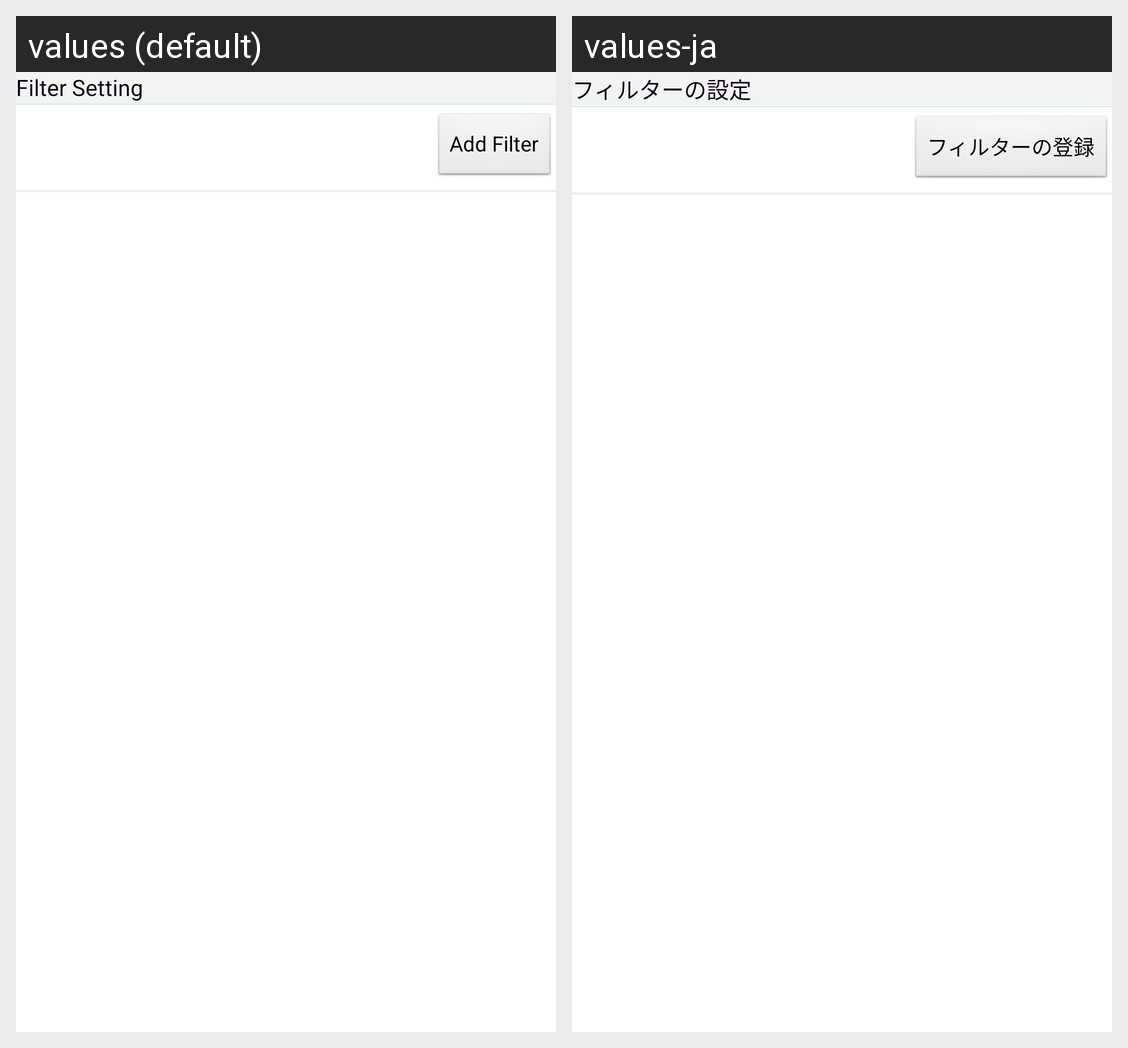

Here is an Android app screen in its default locale and in the app's own translations. Write out the translated-string differences for the strings that appear on this screen.
Android screen res/layout/manage_filter.xml rendered under 2 locales, left to right: values (default), values-ja. Device: Nexus 5 (rendered at 1080×1920; each locale shown at half size, 540×960, under a caption strip naming it); theme android:Theme.Light.
Strings drawn on this screen, with the default value and each locale's value (text and hints the layout hard-codes, and strings that could not be matched under every locale, appear in the picture but are not listed):

manage_filter_title
  values: Filter Setting
  values-ja: フィルターの設定

ADD_FILTER
  values: Add Filter
  values-ja: フィルターの登録
